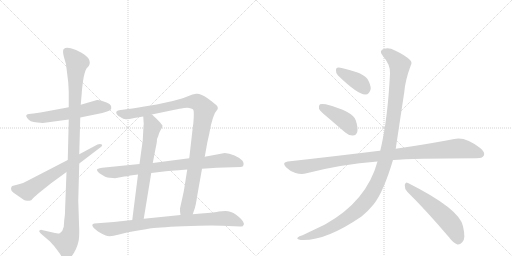
t = 0.00 s
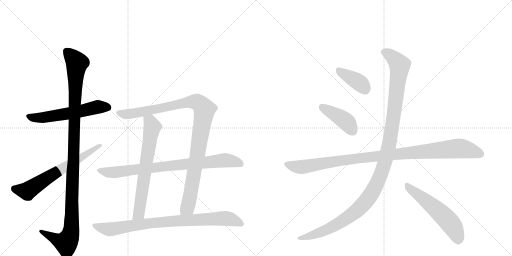
t = 2.13 s
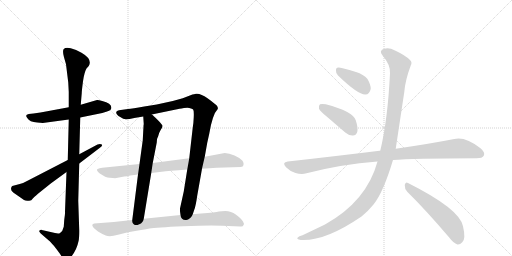
t = 4.26 s
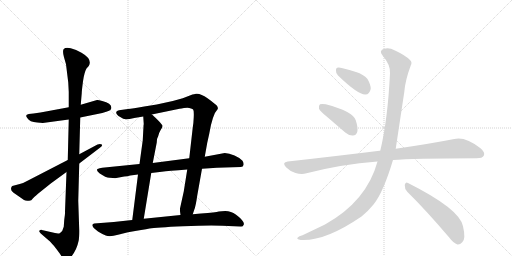
t = 6.39 s
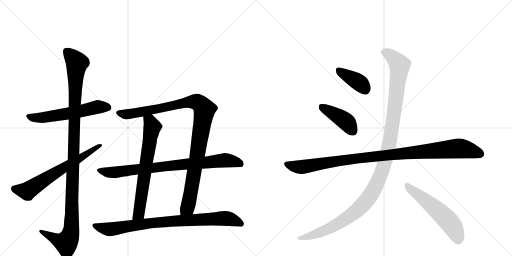
t = 8.52 s
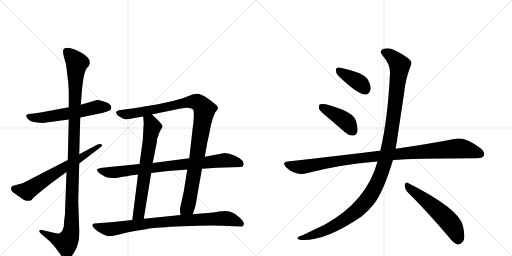
t = 10.65 s

The animated SVG that drew these frames (rendered in a browser with its animation timeline set to each time). Animation: 12 CSS @keyframes rules; one cycle of 10.65 s.

<svg version="1.1" viewBox="0 0 2048 1024" xmlns="http://www.w3.org/2000/svg">
  <g stroke="lightgray" stroke-dasharray="1,1" stroke-width="1" transform="scale(4, 4)">
    <line x1="0" y1="0" x2="256" y2="256"></line>
    <line x1="256" y1="0" x2="0" y2="256"></line>
    <line x1="128" y1="0" x2="128" y2="256"></line>
    <line x1="0" y1="128" x2="256" y2="128"></line>
    <line x1="256" y1="0" x2="512" y2="256"></line>
    <line x1="512" y1="0" x2="256" y2="256"></line>
    <line x1="384" y1="0" x2="384" y2="256"></line>
    <line x1="256" y1="128" x2="512" y2="128"></line>
  </g>
<g transform="scale(1, -1) translate(0, -850)">
   <style type="text/css">
    @keyframes keyframes0 {
      from {
       stroke: black;
       stroke-dashoffset: 580;
       stroke-width: 128;
       }
       65% {
       animation-timing-function: step-end;
       stroke: black;
       stroke-dashoffset: 0;
       stroke-width: 128;
       }
       to {
       stroke: black;
       stroke-width: 1024;
       }
       }
       #make-me-a-hanzi-animation-0 {
         animation: keyframes0 0.722005s both;
         animation-delay: 0.000000s;
         animation-timing-function: linear;
       }
    @keyframes keyframes1 {
      from {
       stroke: black;
       stroke-dashoffset: 1156;
       stroke-width: 128;
       }
       79% {
       animation-timing-function: step-end;
       stroke: black;
       stroke-dashoffset: 0;
       stroke-width: 128;
       }
       to {
       stroke: black;
       stroke-width: 1024;
       }
       }
       #make-me-a-hanzi-animation-1 {
         animation: keyframes1 1.190755s both;
         animation-delay: 0.722005s;
         animation-timing-function: linear;
       }
    @keyframes keyframes2 {
      from {
       stroke: black;
       stroke-dashoffset: 651;
       stroke-width: 128;
       }
       68% {
       animation-timing-function: step-end;
       stroke: black;
       stroke-dashoffset: 0;
       stroke-width: 128;
       }
       to {
       stroke: black;
       stroke-width: 1024;
       }
       }
       #make-me-a-hanzi-animation-2 {
         animation: keyframes2 0.779785s both;
         animation-delay: 1.912760s;
         animation-timing-function: linear;
       }
    @keyframes keyframes3 {
      from {
       stroke: black;
       stroke-dashoffset: 1046;
       stroke-width: 128;
       }
       77% {
       animation-timing-function: step-end;
       stroke: black;
       stroke-dashoffset: 0;
       stroke-width: 128;
       }
       to {
       stroke: black;
       stroke-width: 1024;
       }
       }
       #make-me-a-hanzi-animation-3 {
         animation: keyframes3 1.101237s both;
         animation-delay: 2.692546s;
         animation-timing-function: linear;
       }
    @keyframes keyframes4 {
      from {
       stroke: black;
       stroke-dashoffset: 679;
       stroke-width: 128;
       }
       69% {
       animation-timing-function: step-end;
       stroke: black;
       stroke-dashoffset: 0;
       stroke-width: 128;
       }
       to {
       stroke: black;
       stroke-width: 1024;
       }
       }
       #make-me-a-hanzi-animation-4 {
         animation: keyframes4 0.802572s both;
         animation-delay: 3.793783s;
         animation-timing-function: linear;
       }
    @keyframes keyframes5 {
      from {
       stroke: black;
       stroke-dashoffset: 828;
       stroke-width: 128;
       }
       73% {
       animation-timing-function: step-end;
       stroke: black;
       stroke-dashoffset: 0;
       stroke-width: 128;
       }
       to {
       stroke: black;
       stroke-width: 1024;
       }
       }
       #make-me-a-hanzi-animation-5 {
         animation: keyframes5 0.923828s both;
         animation-delay: 4.596354s;
         animation-timing-function: linear;
       }
    @keyframes keyframes6 {
      from {
       stroke: black;
       stroke-dashoffset: 849;
       stroke-width: 128;
       }
       73% {
       animation-timing-function: step-end;
       stroke: black;
       stroke-dashoffset: 0;
       stroke-width: 128;
       }
       to {
       stroke: black;
       stroke-width: 1024;
       }
       }
       #make-me-a-hanzi-animation-6 {
         animation: keyframes6 0.940918s both;
         animation-delay: 5.520182s;
         animation-timing-function: linear;
       }
    @keyframes keyframes7 {
      from {
       stroke: black;
       stroke-dashoffset: 388;
       stroke-width: 128;
       }
       56% {
       animation-timing-function: step-end;
       stroke: black;
       stroke-dashoffset: 0;
       stroke-width: 128;
       }
       to {
       stroke: black;
       stroke-width: 1024;
       }
       }
       #make-me-a-hanzi-animation-7 {
         animation: keyframes7 0.565755s both;
         animation-delay: 6.461100s;
         animation-timing-function: linear;
       }
    @keyframes keyframes8 {
      from {
       stroke: black;
       stroke-dashoffset: 418;
       stroke-width: 128;
       }
       58% {
       animation-timing-function: step-end;
       stroke: black;
       stroke-dashoffset: 0;
       stroke-width: 128;
       }
       to {
       stroke: black;
       stroke-width: 1024;
       }
       }
       #make-me-a-hanzi-animation-8 {
         animation: keyframes8 0.590169s both;
         animation-delay: 7.026855s;
         animation-timing-function: linear;
       }
    @keyframes keyframes9 {
      from {
       stroke: black;
       stroke-dashoffset: 1039;
       stroke-width: 128;
       }
       77% {
       animation-timing-function: step-end;
       stroke: black;
       stroke-dashoffset: 0;
       stroke-width: 128;
       }
       to {
       stroke: black;
       stroke-width: 1024;
       }
       }
       #make-me-a-hanzi-animation-9 {
         animation: keyframes9 1.095540s both;
         animation-delay: 7.617025s;
         animation-timing-function: linear;
       }
    @keyframes keyframes10 {
      from {
       stroke: black;
       stroke-dashoffset: 1212;
       stroke-width: 128;
       }
       80% {
       animation-timing-function: step-end;
       stroke: black;
       stroke-dashoffset: 0;
       stroke-width: 128;
       }
       to {
       stroke: black;
       stroke-width: 1024;
       }
       }
       #make-me-a-hanzi-animation-10 {
         animation: keyframes10 1.236328s both;
         animation-delay: 8.712565s;
         animation-timing-function: linear;
       }
    @keyframes keyframes11 {
      from {
       stroke: black;
       stroke-dashoffset: 557;
       stroke-width: 128;
       }
       64% {
       animation-timing-function: step-end;
       stroke: black;
       stroke-dashoffset: 0;
       stroke-width: 128;
       }
       to {
       stroke: black;
       stroke-width: 1024;
       }
       }
       #make-me-a-hanzi-animation-11 {
         animation: keyframes11 0.703288s both;
         animation-delay: 9.948893s;
         animation-timing-function: linear;
       }
</style>
<path d="M 321 380 L 409 398 L 425 403 Q 445 408 445 417 Q 449 436 409 446 Q 391 451 388 450 L 323 431 L 275 421 L 189 405 Q 162 399 134 396 L 115 394 Q 98 391 109 378 Q 118 362 149 360 L 171 358 L 275 372 L 321 380 Z" fill="lightgray"></path> 
<path d="M 266 162 L 260 4 Q 261 -4 257 -29 L 255 -57 Q 252 -74 239 -83 Q 231 -85 220 -82 L 167 -70 Q 164 -68 157 -73 Q 155 -76 163 -84 L 193 -110 Q 204 -118 224 -144 Q 244 -170 245 -174 Q 253 -193 266 -189 Q 284 -187 304 -146 Q 312 -126 314 -115 Q 317 -105 317 -73 L 313 47 L 317 196 L 317 233 L 321 380 L 323 431 L 327 478 Q 327 486 332 525 Q 338 564 346 576 L 355 586 Q 371 613 326 639 Q 304 652 283 657 Q 263 662 255 654 Q 249 647 256 621 L 264 593 L 273 520 L 275 482 L 275 421 L 275 372 L 271 210 L 266 162 Z" fill="lightgray"></path> 
<path d="M 79 114 L 49 106 Q 45 103 44 95 Q 44 87 53 80 L 96 50 Q 105 44 125 49 L 127 51 Q 134 60 153 76 L 203 116 L 266 162 L 317 196 L 397 257 Q 413 268 407 272 Q 401 276 390 272 L 317 233 L 271 210 L 114 129 Q 95 118 79 114 Z" fill="lightgray"></path> 
<path d="M 771 -7 L 777 11 Q 783 25 789 68 L 808 175 L 819 223 L 829 279 L 837 315 Q 850 393 871 414 Q 873 422 866 429 Q 859 436 830 457 Q 801 478 784 475 Q 779 475 762 469 L 731 457 L 691 446 L 627 432 L 577 424 Q 528 415 512 414 L 476 409 Q 466 406 465 402 Q 464 398 468 392 Q 473 386 481 382 Q 495 372 505 373 Q 516 373 537 378 L 573 384 L 607 392 L 718 415 Q 725 416 736 418 L 749 419 Q 758 419 764 416 Q 771 415 773 411 Q 776 406 775 382 Q 774 357 771 340 L 757 217 L 749 172 L 735 84 L 720 16 L 720 5 L 722 -10 C 724 -40 761 -35 771 -7 Z" fill="lightgray"></path> 
<path d="M 573 384 L 575 353 Q 574 352 574 345 L 571 289 L 558 194 L 552 152 L 529 -30 C 525 -60 570 -55 575 -25 L 605 158 L 611 198 L 627 280 Q 627 297 633 306 Q 634 315 642 329 Q 651 342 650 347 Q 649 352 630 371 Q 612 389 607 392 C 584 411 571 414 573 384 Z" fill="lightgray"></path> 
<path d="M 808 175 L 867 179 L 963 182 Q 973 183 974 190 Q 976 198 970 207 Q 961 218 938 228 Q 916 238 899 238 L 819 223 L 757 217 L 611 198 L 558 194 L 409 179 Q 398 178 390 174 Q 383 169 399 156 Q 425 138 439 139 Q 454 139 460 137 L 497 144 Q 509 144 521 148 L 552 152 L 605 158 L 647 163 Q 672 166 749 172 L 808 175 Z" fill="lightgray"></path> 
<path d="M 972 -36 Q 967 -26 943 -8 Q 920 10 887 5 L 875 4 Q 864 1 804 -4 L 771 -7 L 722 -10 L 575 -25 L 529 -30 L 455 -38 L 377 -44 Q 371 -44 369 -50 Q 369 -54 375 -62 L 392 -76 Q 408 -86 423 -92 Q 439 -99 472 -89 L 512 -79 Q 574 -69 598 -64 Q 623 -60 732 -55 Q 841 -50 890 -53 L 961 -56 Q 972 -58 974 -50 Q 978 -46 972 -36 Z" fill="lightgray"></path> 
<path d="M 1352 548 Q 1433 470 1462 472 Q 1478 472 1483 495 Q 1483 511 1470 534 Q 1454 553 1424 562 Q 1375 578 1355 580 Q 1343 581 1344 567 Q 1343 557 1352 548 Z" fill="lightgray"></path> 
<path d="M 1309 382 L 1381 320 Q 1396 307 1412 308 Q 1424 308 1429 322 Q 1433 338 1423 369 Q 1411 405 1303 433 Q 1287 436 1280 433 Q 1274 429 1276 415 Q 1280 405 1309 382 Z" fill="lightgray"></path> 
<path d="M 1572 210 Q 1647 216 1906 217 Q 1930 217 1935 227 Q 1942 240 1922 257 Q 1861 305 1817 294 Q 1726 276 1583 255 L 1521 247 Q 1520 248 1518 247 Q 1349 226 1151 204 Q 1126 201 1144 181 Q 1160 165 1182 158 Q 1207 151 1226 157 Q 1365 193 1510 204 L 1572 210 Z" fill="lightgray"></path> 
<path d="M 1510 204 Q 1467 45 1300 -48 L 1210 -91 Q 1195 -95 1191 -100 Q 1184 -106 1203 -110 Q 1300 -116 1446 -16 Q 1473 6 1494 32 Q 1533 80 1572 210 L 1583 255 Q 1583 256 1617 481 Q 1621 530 1643 588 Q 1650 601 1640 610 Q 1621 629 1580 648 Q 1556 661 1537 655 Q 1513 648 1531 627 Q 1562 591 1560 557 Q 1551 371 1521 247 L 1510 204 Z" fill="lightgray"></path> 
<path d="M 1629 83 Q 1705 8 1796 -99 Q 1814 -123 1830 -128 Q 1840 -129 1849 -119 Q 1864 -106 1852 -55 Q 1839 14 1632 118 Q 1622 125 1619 110 Q 1618 95 1629 83 Z" fill="lightgray"></path> 
      <clipPath id="make-me-a-hanzi-clip-0">
      <path d="M 321 380 L 409 398 L 425 403 Q 445 408 445 417 Q 449 436 409 446 Q 391 451 388 450 L 323 431 L 275 421 L 189 405 Q 162 399 134 396 L 115 394 Q 98 391 109 378 Q 118 362 149 360 L 171 358 L 275 372 L 321 380 Z" fill="lightgray"></path>
      </clipPath>
      <path clip-path="url(#make-me-a-hanzi-clip-0)" d="M 113 386 L 130 379 L 167 379 L 294 399 L 389 422 L 431 420 " fill="none" id="make-me-a-hanzi-animation-0" stroke-dasharray="452 904" stroke-linecap="round"></path>

      <clipPath id="make-me-a-hanzi-clip-1">
      <path d="M 266 162 L 260 4 Q 261 -4 257 -29 L 255 -57 Q 252 -74 239 -83 Q 231 -85 220 -82 L 167 -70 Q 164 -68 157 -73 Q 155 -76 163 -84 L 193 -110 Q 204 -118 224 -144 Q 244 -170 245 -174 Q 253 -193 266 -189 Q 284 -187 304 -146 Q 312 -126 314 -115 Q 317 -105 317 -73 L 313 47 L 317 196 L 317 233 L 321 380 L 323 431 L 327 478 Q 327 486 332 525 Q 338 564 346 576 L 355 586 Q 371 613 326 639 Q 304 652 283 657 Q 263 662 255 654 Q 249 647 256 621 L 264 593 L 273 520 L 275 482 L 275 421 L 275 372 L 271 210 L 266 162 Z" fill="lightgray"></path>
      </clipPath>
      <path clip-path="url(#make-me-a-hanzi-clip-1)" d="M 265 646 L 308 599 L 302 546 L 286 -67 L 279 -96 L 264 -122 L 164 -77 " fill="none" id="make-me-a-hanzi-animation-1" stroke-dasharray="1028 2056" stroke-linecap="round"></path>

      <clipPath id="make-me-a-hanzi-clip-2">
      <path d="M 79 114 L 49 106 Q 45 103 44 95 Q 44 87 53 80 L 96 50 Q 105 44 125 49 L 127 51 Q 134 60 153 76 L 203 116 L 266 162 L 317 196 L 397 257 Q 413 268 407 272 Q 401 276 390 272 L 317 233 L 271 210 L 114 129 Q 95 118 79 114 Z" fill="lightgray"></path>
      </clipPath>
      <path clip-path="url(#make-me-a-hanzi-clip-2)" d="M 59 95 L 113 88 L 402 269 " fill="none" id="make-me-a-hanzi-animation-2" stroke-dasharray="523 1046" stroke-linecap="round"></path>

      <clipPath id="make-me-a-hanzi-clip-3">
      <path d="M 771 -7 L 777 11 Q 783 25 789 68 L 808 175 L 819 223 L 829 279 L 837 315 Q 850 393 871 414 Q 873 422 866 429 Q 859 436 830 457 Q 801 478 784 475 Q 779 475 762 469 L 731 457 L 691 446 L 627 432 L 577 424 Q 528 415 512 414 L 476 409 Q 466 406 465 402 Q 464 398 468 392 Q 473 386 481 382 Q 495 372 505 373 Q 516 373 537 378 L 573 384 L 607 392 L 718 415 Q 725 416 736 418 L 749 419 Q 758 419 764 416 Q 771 415 773 411 Q 776 406 775 382 Q 774 357 771 340 L 757 217 L 749 172 L 735 84 L 720 16 L 720 5 L 722 -10 C 724 -40 761 -35 771 -7 Z" fill="lightgray"></path>
      </clipPath>
      <path clip-path="url(#make-me-a-hanzi-clip-3)" d="M 474 399 L 502 393 L 527 396 L 766 443 L 790 441 L 816 415 L 760 62 L 750 20 L 728 -2 " fill="none" id="make-me-a-hanzi-animation-3" stroke-dasharray="918 1836" stroke-linecap="round"></path>

      <clipPath id="make-me-a-hanzi-clip-4">
      <path d="M 573 384 L 575 353 Q 574 352 574 345 L 571 289 L 558 194 L 552 152 L 529 -30 C 525 -60 570 -55 575 -25 L 605 158 L 611 198 L 627 280 Q 627 297 633 306 Q 634 315 642 329 Q 651 342 650 347 Q 649 352 630 371 Q 612 389 607 392 C 584 411 571 414 573 384 Z" fill="lightgray"></path>
      </clipPath>
      <path clip-path="url(#make-me-a-hanzi-clip-4)" d="M 581 377 L 604 358 L 609 342 L 557 2 L 536 -23 " fill="none" id="make-me-a-hanzi-animation-4" stroke-dasharray="551 1102" stroke-linecap="round"></path>

      <clipPath id="make-me-a-hanzi-clip-5">
      <path d="M 808 175 L 867 179 L 963 182 Q 973 183 974 190 Q 976 198 970 207 Q 961 218 938 228 Q 916 238 899 238 L 819 223 L 757 217 L 611 198 L 558 194 L 409 179 Q 398 178 390 174 Q 383 169 399 156 Q 425 138 439 139 Q 454 139 460 137 L 497 144 Q 509 144 521 148 L 552 152 L 605 158 L 647 163 Q 672 166 749 172 L 808 175 Z" fill="lightgray"></path>
      </clipPath>
      <path clip-path="url(#make-me-a-hanzi-clip-5)" d="M 397 169 L 436 160 L 474 162 L 898 209 L 935 205 L 963 194 " fill="none" id="make-me-a-hanzi-animation-5" stroke-dasharray="700 1400" stroke-linecap="round"></path>

      <clipPath id="make-me-a-hanzi-clip-6">
      <path d="M 972 -36 Q 967 -26 943 -8 Q 920 10 887 5 L 875 4 Q 864 1 804 -4 L 771 -7 L 722 -10 L 575 -25 L 529 -30 L 455 -38 L 377 -44 Q 371 -44 369 -50 Q 369 -54 375 -62 L 392 -76 Q 408 -86 423 -92 Q 439 -99 472 -89 L 512 -79 Q 574 -69 598 -64 Q 623 -60 732 -55 Q 841 -50 890 -53 L 961 -56 Q 972 -58 974 -50 Q 978 -46 972 -36 Z" fill="lightgray"></path>
      </clipPath>
      <path clip-path="url(#make-me-a-hanzi-clip-6)" d="M 378 -53 L 446 -67 L 614 -41 L 883 -24 L 923 -27 L 964 -44 " fill="none" id="make-me-a-hanzi-animation-6" stroke-dasharray="721 1442" stroke-linecap="round"></path>

      <clipPath id="make-me-a-hanzi-clip-7">
      <path d="M 1352 548 Q 1433 470 1462 472 Q 1478 472 1483 495 Q 1483 511 1470 534 Q 1454 553 1424 562 Q 1375 578 1355 580 Q 1343 581 1344 567 Q 1343 557 1352 548 Z" fill="lightgray"></path>
      </clipPath>
      <path clip-path="url(#make-me-a-hanzi-clip-7)" d="M 1353 570 L 1436 520 L 1460 494 " fill="none" id="make-me-a-hanzi-animation-7" stroke-dasharray="260 520" stroke-linecap="round"></path>

      <clipPath id="make-me-a-hanzi-clip-8">
      <path d="M 1309 382 L 1381 320 Q 1396 307 1412 308 Q 1424 308 1429 322 Q 1433 338 1423 369 Q 1411 405 1303 433 Q 1287 436 1280 433 Q 1274 429 1276 415 Q 1280 405 1309 382 Z" fill="lightgray"></path>
      </clipPath>
      <path clip-path="url(#make-me-a-hanzi-clip-8)" d="M 1286 425 L 1380 367 L 1412 326 " fill="none" id="make-me-a-hanzi-animation-8" stroke-dasharray="290 580" stroke-linecap="round"></path>

      <clipPath id="make-me-a-hanzi-clip-9">
      <path d="M 1572 210 Q 1647 216 1906 217 Q 1930 217 1935 227 Q 1942 240 1922 257 Q 1861 305 1817 294 Q 1726 276 1583 255 L 1521 247 Q 1520 248 1518 247 Q 1349 226 1151 204 Q 1126 201 1144 181 Q 1160 165 1182 158 Q 1207 151 1226 157 Q 1365 193 1510 204 L 1572 210 Z" fill="lightgray"></path>
      </clipPath>
      <path clip-path="url(#make-me-a-hanzi-clip-9)" d="M 1148 192 L 1206 182 L 1412 215 L 1829 256 L 1881 249 L 1922 234 " fill="none" id="make-me-a-hanzi-animation-9" stroke-dasharray="911 1822" stroke-linecap="round"></path>

      <clipPath id="make-me-a-hanzi-clip-10">
      <path d="M 1510 204 Q 1467 45 1300 -48 L 1210 -91 Q 1195 -95 1191 -100 Q 1184 -106 1203 -110 Q 1300 -116 1446 -16 Q 1473 6 1494 32 Q 1533 80 1572 210 L 1583 255 Q 1583 256 1617 481 Q 1621 530 1643 588 Q 1650 601 1640 610 Q 1621 629 1580 648 Q 1556 661 1537 655 Q 1513 648 1531 627 Q 1562 591 1560 557 Q 1551 371 1521 247 L 1510 204 Z" fill="lightgray"></path>
      </clipPath>
      <path clip-path="url(#make-me-a-hanzi-clip-10)" d="M 1538 640 L 1575 618 L 1594 596 L 1598 575 L 1558 280 L 1542 209 L 1512 126 L 1466 47 L 1391 -21 L 1289 -76 L 1198 -103 " fill="none" id="make-me-a-hanzi-animation-10" stroke-dasharray="1084 2168" stroke-linecap="round"></path>

      <clipPath id="make-me-a-hanzi-clip-11">
      <path d="M 1629 83 Q 1705 8 1796 -99 Q 1814 -123 1830 -128 Q 1840 -129 1849 -119 Q 1864 -106 1852 -55 Q 1839 14 1632 118 Q 1622 125 1619 110 Q 1618 95 1629 83 Z" fill="lightgray"></path>
      </clipPath>
      <path clip-path="url(#make-me-a-hanzi-clip-11)" d="M 1631 104 L 1724 32 L 1789 -29 L 1814 -61 L 1832 -111 " fill="none" id="make-me-a-hanzi-animation-11" stroke-dasharray="429 858" stroke-linecap="round"></path>

</g>
</svg>
